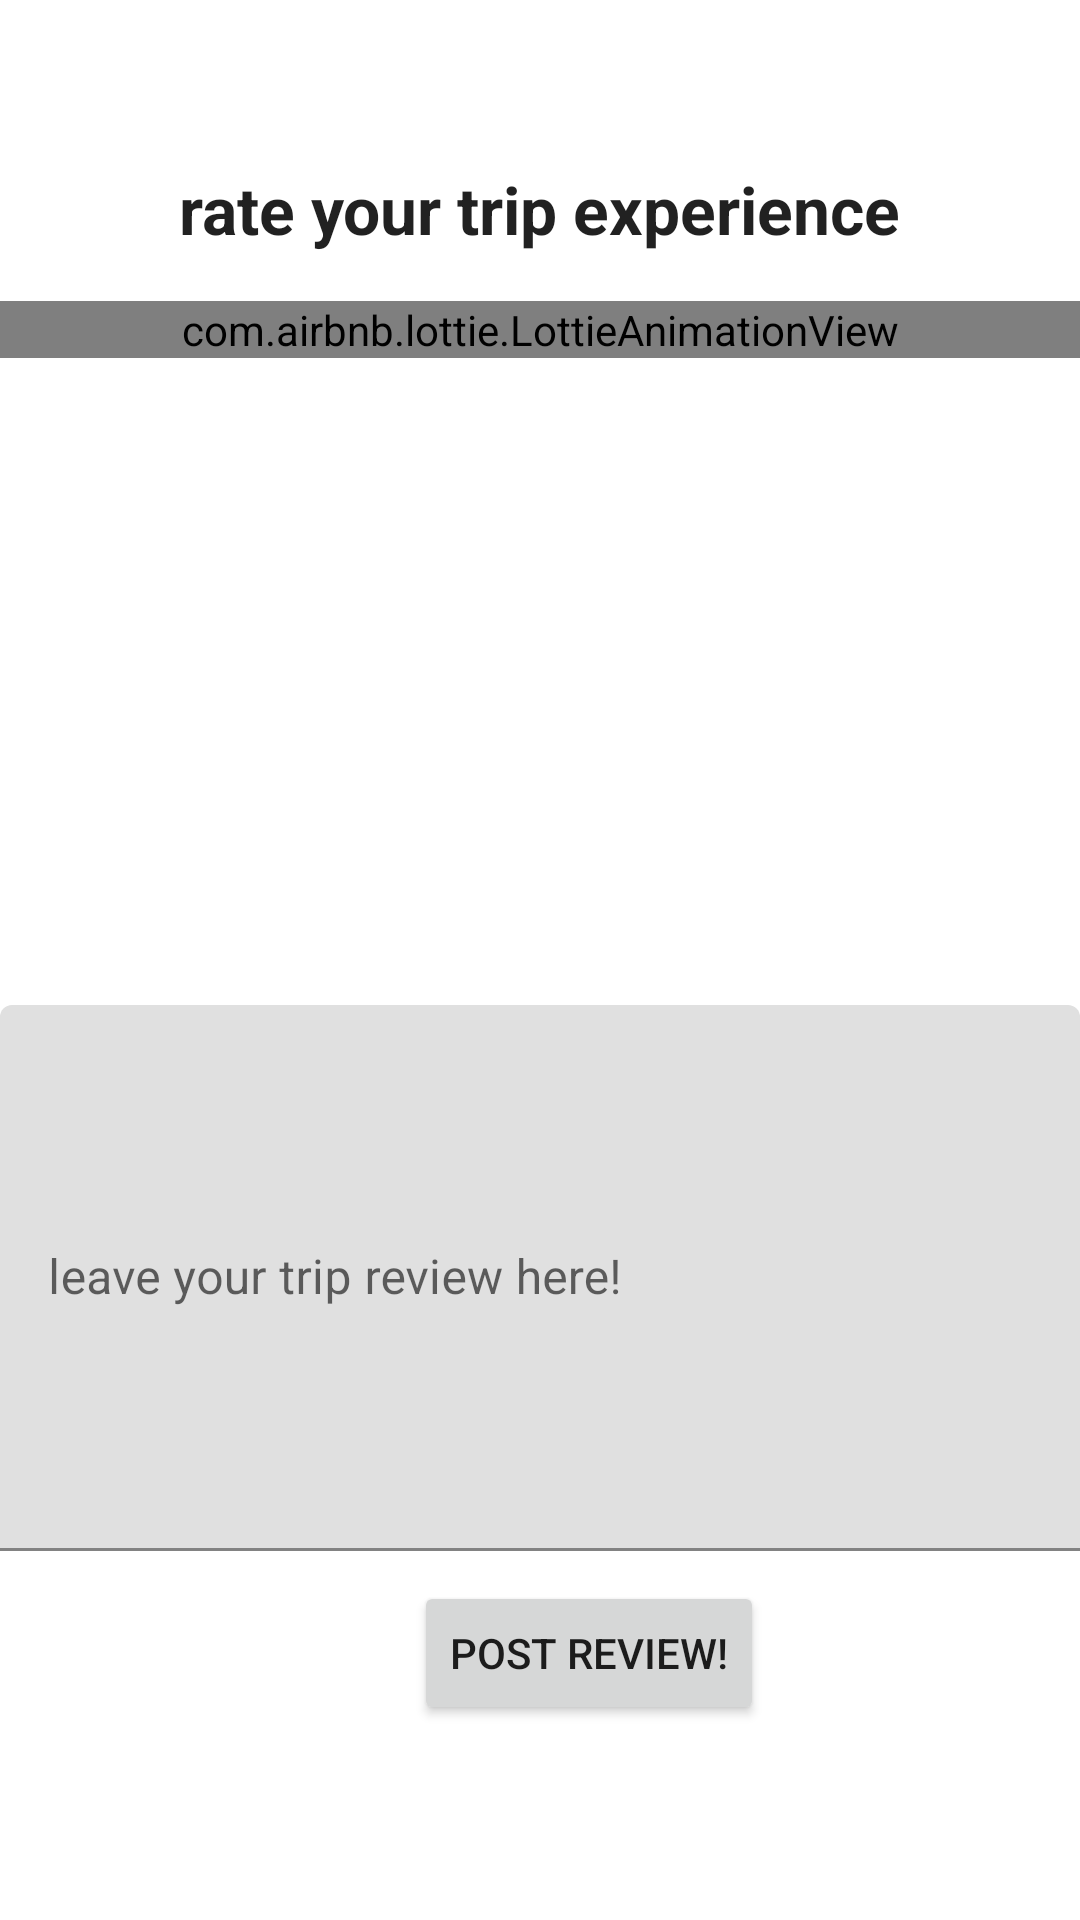

Layout XML and referenced resources for this Android screen:
<!-- AndroidManifest.xml: application theme Theme.WhereTo -->
<!-- res/layout/fragment_ratings.xml -->
<?xml version="1.0" encoding="utf-8"?>
<RelativeLayout xmlns:android="http://schemas.android.com/apk/res/android"
    xmlns:tools="http://schemas.android.com/tools"
    xmlns:app="http://schemas.android.com/apk/res-auto"
    android:layout_width="match_parent"
    android:layout_height="match_parent"
    tools:context=".fragments.RatingsFragment">

    <com.airbnb.lottie.LottieAnimationView
        android:id="@+id/animationView"
        android:layout_width="match_parent"
        android:layout_height="wrap_content"
        android:layout_below="@+id/textView2"
        android:layout_alignParentStart="true"
        android:layout_alignParentEnd="true"
        android:layout_marginStart="0dp"
        android:layout_marginTop="16dp"
        android:layout_marginEnd="0dp"
        app:lottie_autoPlay="true"
        app:lottie_loop="true"
        app:lottie_rawRes="@raw/star_rating" />

    <TextView
        android:id="@+id/textView2"
        android:layout_width="wrap_content"
        android:layout_height="wrap_content"
        android:layout_alignParentTop="true"
        android:layout_centerHorizontal="true"
        android:layout_marginTop="55dp"
        android:text="rate your trip experience"
        android:textAppearance="@style/TextAppearance.AppCompat.Large"
        android:textStyle="bold" />

    <com.google.android.material.textfield.TextInputLayout
        android:layout_width="match_parent"
        android:layout_height="wrap_content"
        android:layout_alignParentStart="true"
        android:layout_alignParentTop="true"
        android:layout_marginStart="0dp"
        android:layout_marginTop="335dp">

        <com.google.android.material.textfield.TextInputEditText
            android:id="@+id/review"
            android:layout_width="match_parent"
            android:layout_height="182dp"
            android:layout_below="@+id/animationView"
            android:hint="leave your trip review here!" />
    </com.google.android.material.textfield.TextInputLayout>

    <Button
        android:id="@+id/postReviewButton"
        android:layout_width="wrap_content"
        android:layout_height="wrap_content"
        android:layout_alignParentStart="true"
        android:layout_alignParentBottom="true"
        android:layout_centerHorizontal="true"
        android:layout_marginStart="138dp"
        android:layout_marginTop="101dp"
        android:layout_marginBottom="65dp"
        android:text="Post review!" />

</RelativeLayout>
<!-- resources referenced by this layout -->
<resources>
  <style name="Theme.WhereTo" parent="Theme.MaterialComponents.DayNight.DarkActionBar">
          
          <item name="colorPrimary">@color/purple_500</item>
          <item name="colorPrimaryVariant">@color/purple_700</item>
          <item name="colorOnPrimary">@color/white</item>
          
          <item name="colorSecondary">@color/teal_200</item>
          <item name="colorSecondaryVariant">@color/teal_700</item>
          <item name="colorOnSecondary">@color/black</item>
          
          <item name="android:statusBarColor" tools:targetApi="l">?attr/colorPrimaryVariant</item>
          
      </style>
  <!-- not gathered from this repository: default colours our renderer supplied (Android Studio template values) -->
  <color name="purple_500">#FF6200EE</color>
  <color name="purple_700">#FF3700B3</color>
  <color name="teal_200">#FF03DAC5</color>
  <color name="teal_700">#FF018786</color>
  <color name="black">#FF000000</color>
  <color name="white">#FFFFFFFF</color>
</resources>
